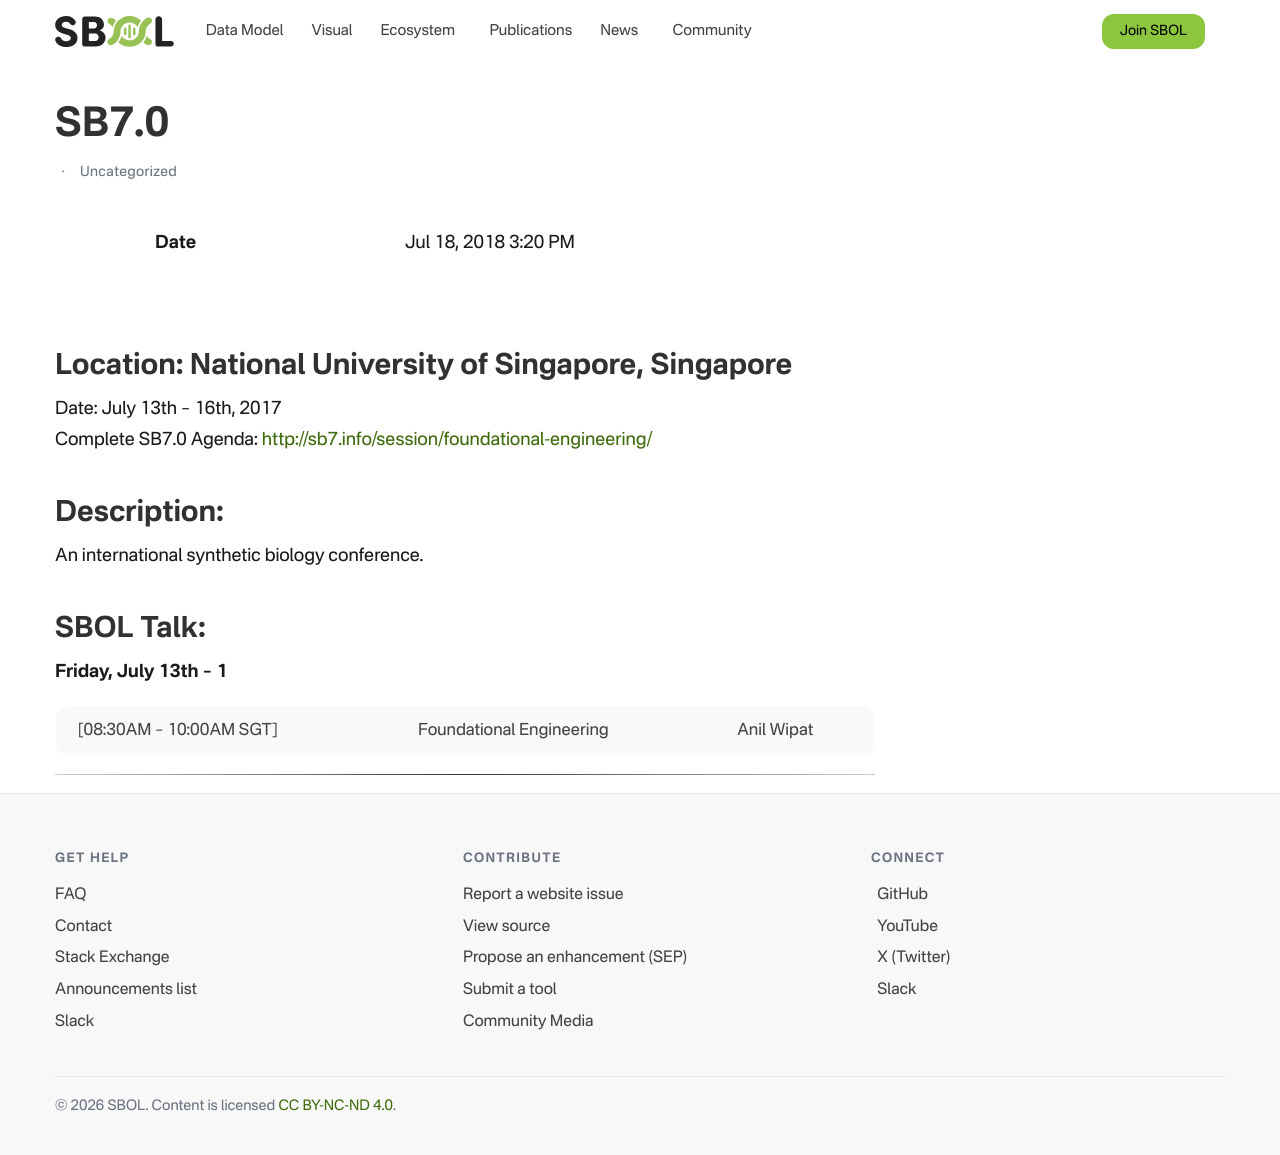

repository: SynBioDex/SbolStandardWebsite · page: event/2017/sb7/index.html · generator: jekyll

---
id: 3224
title: SB7.0
date: 2018-07-18T15:20:21+00:00
author: Tramy Nguyen
layout: post
guid: http://sbolstandard.org/?p=3224
permalink: /sb7-0/
categories:
  - Uncategorized
---
## Location: National University of Singapore, Singapore  
Date: July 13th &#8211; 16th, 2017  
Complete SB7.0 Agenda: <http://sb7.info/session/foundational-engineering/>  


## Description:

An international synthetic biology conference.

## SBOL Talk:

**Friday, July 13th &#8211; 1**

<table>
<tr>
<td>
&nbsp; [08:30AM &#8211; 10:00AM SGT]
</td>
<td>
&nbsp; Foundational Engineering
</td>
<td>
Anil Wipat
</td>
</tr>
</table>

****
